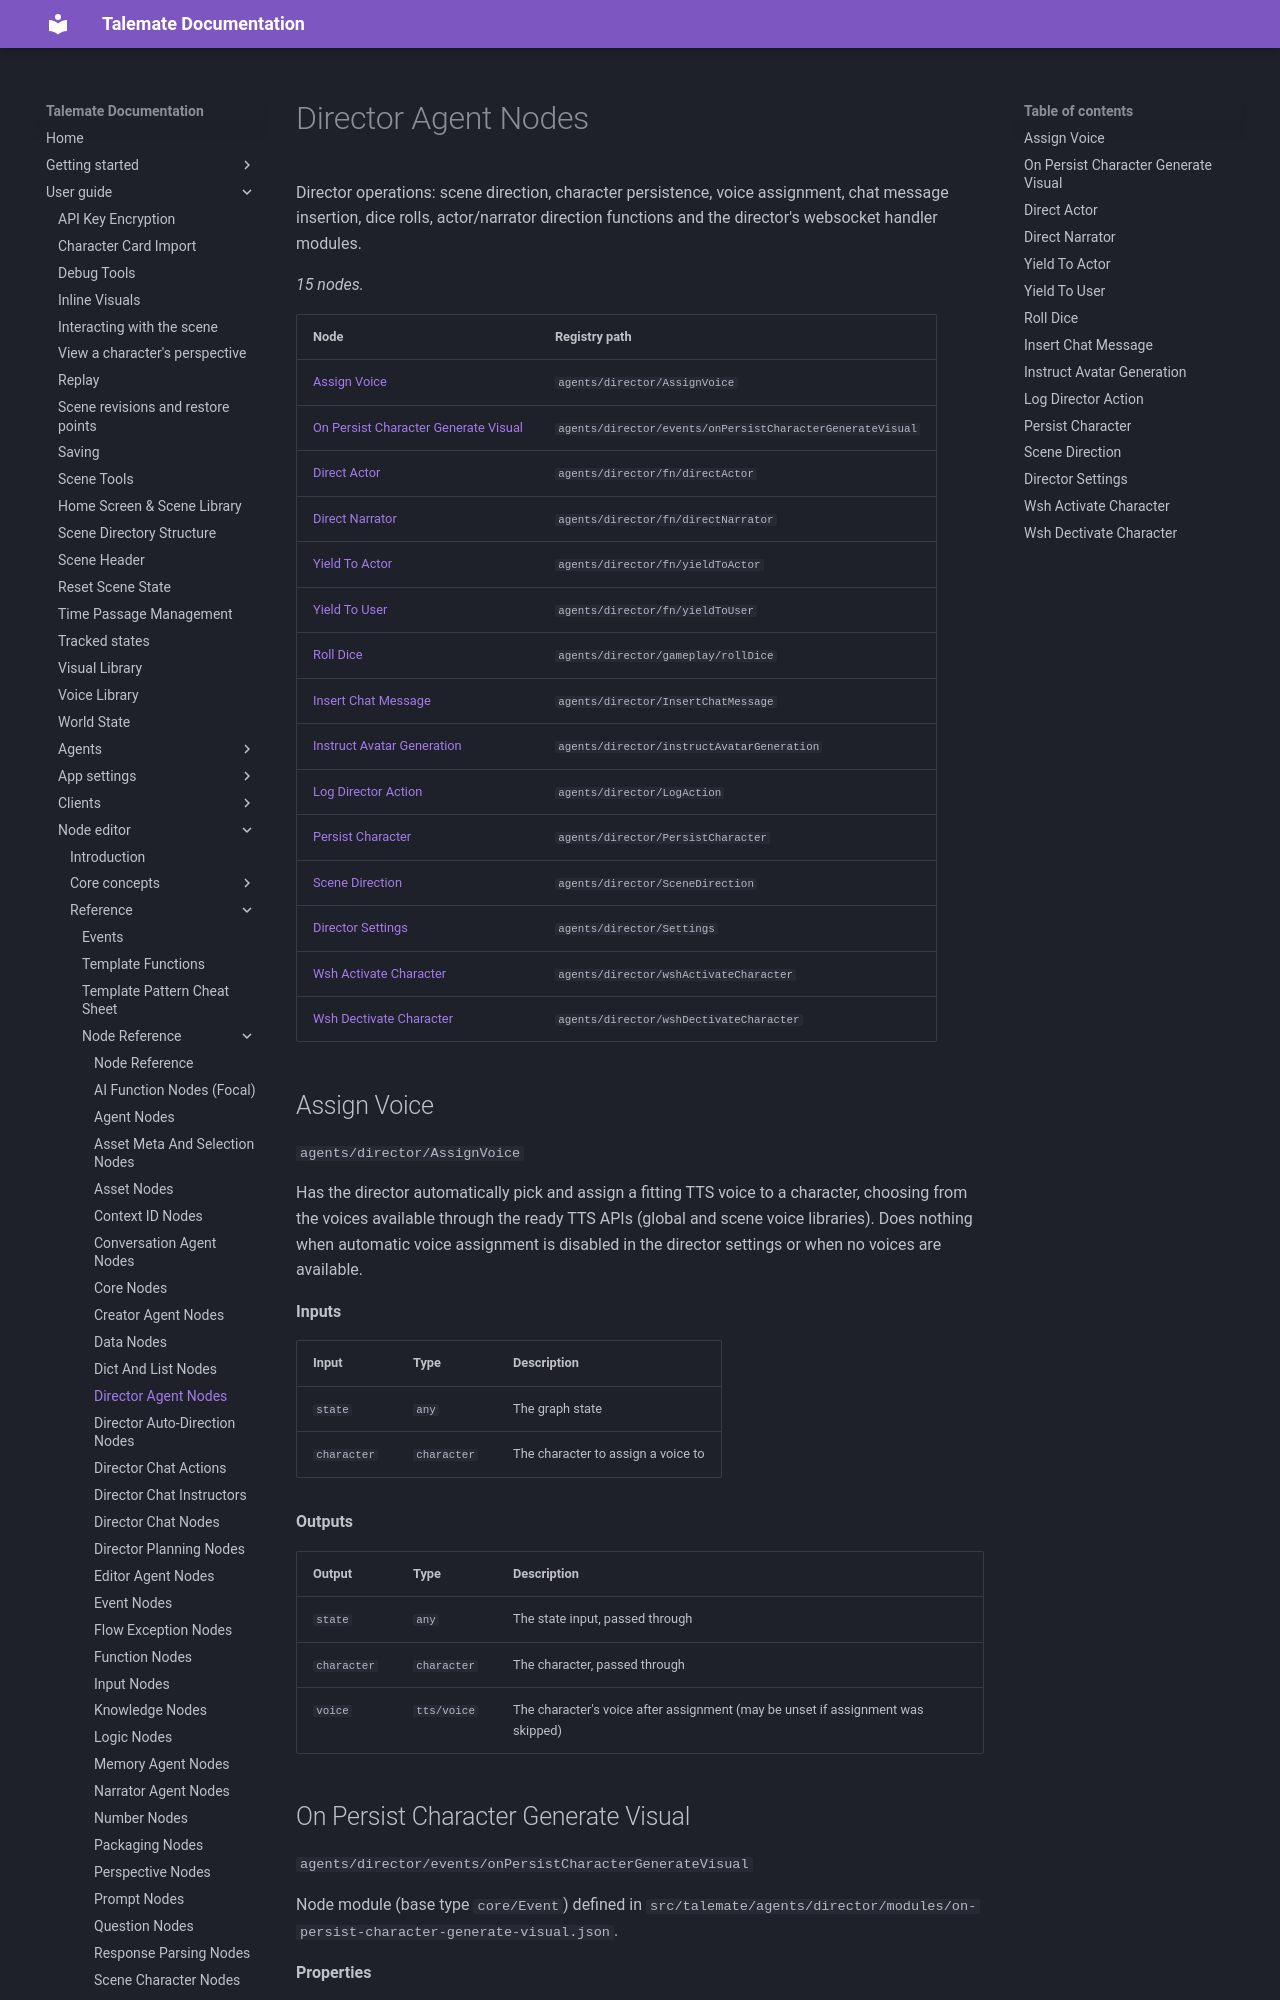

repository: vegu-ai/talemate · page: user-guide/node-editor/reference/nodes/agents-director/index.html · generator: mkdocs

# Director Agent Nodes

Director operations: scene direction, character persistence, voice assignment, chat message insertion, dice rolls, actor/narrator direction functions and the director's websocket handler modules.

<!-- glossary:generated - everything below this line is generated by `python -m talemate.game.engine.nodes.tools glossary --write` - do not edit -->


_15 nodes._

| Node | Registry path |
| --- | --- |
| [Assign Voice](#assign-voice) | `agents/director/AssignVoice` |
| [On Persist Character Generate Visual](#on-persist-character-generate-visual) | `agents/director/events/onPersistCharacterGenerateVisual` |
| [Direct Actor](#direct-actor) | `agents/director/fn/directActor` |
| [Direct Narrator](#direct-narrator) | `agents/director/fn/directNarrator` |
| [Yield To Actor](#yield-to-actor) | `agents/director/fn/yieldToActor` |
| [Yield To User](#yield-to-user) | `agents/director/fn/yieldToUser` |
| [Roll Dice](#roll-dice) | `agents/director/gameplay/rollDice` |
| [Insert Chat Message](#insert-chat-message) | `agents/director/InsertChatMessage` |
| [Instruct Avatar Generation](#instruct-avatar-generation) | `agents/director/instructAvatarGeneration` |
| [Log Director Action](#log-director-action) | `agents/director/LogAction` |
| [Persist Character](#persist-character) | `agents/director/PersistCharacter` |
| [Scene Direction](#scene-direction) | `agents/director/SceneDirection` |
| [Director Settings](#director-settings) | `agents/director/Settings` |
| [Wsh Activate Character](#wsh-activate-character) | `agents/director/wshActivateCharacter` |
| [Wsh Dectivate Character](#wsh-dectivate-character) | `agents/director/wshDectivateCharacter` |
